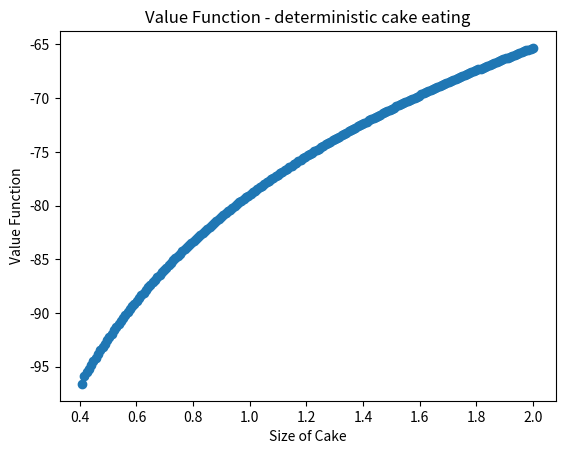
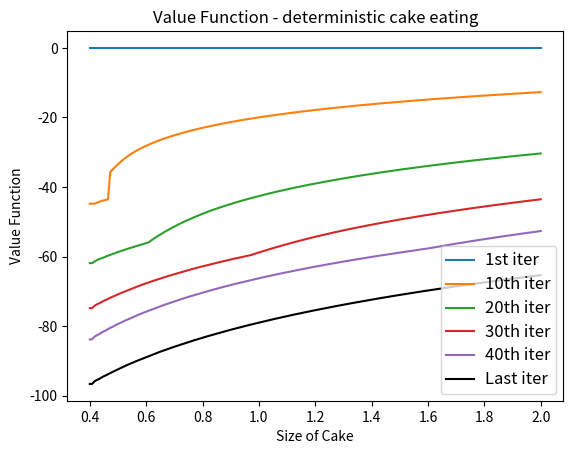
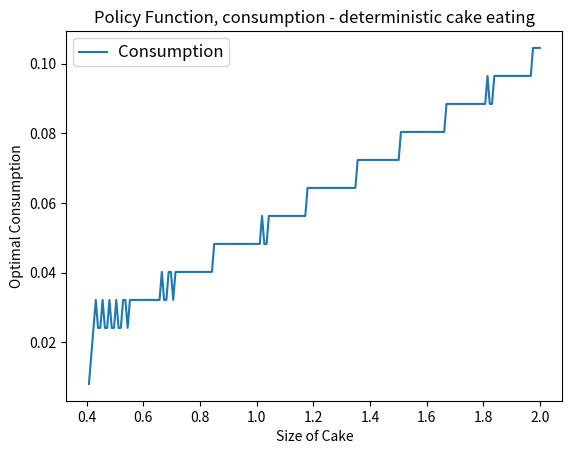
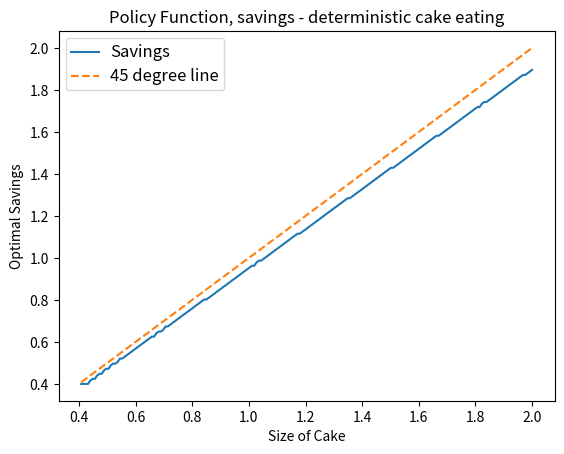
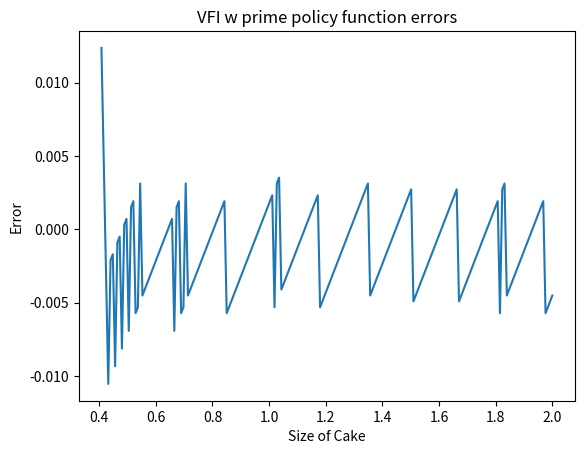
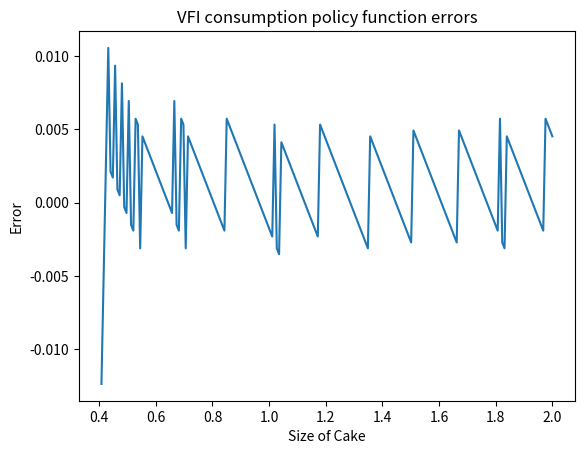
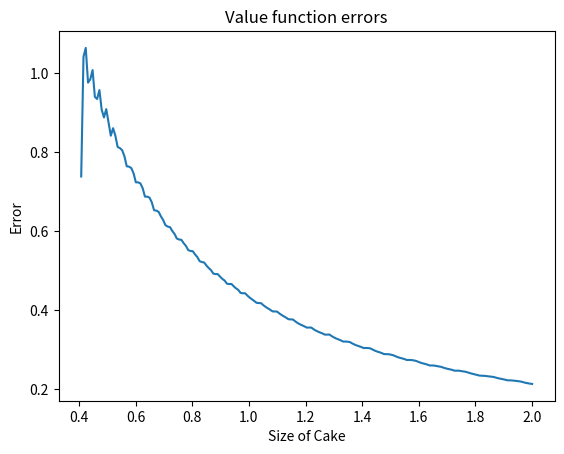
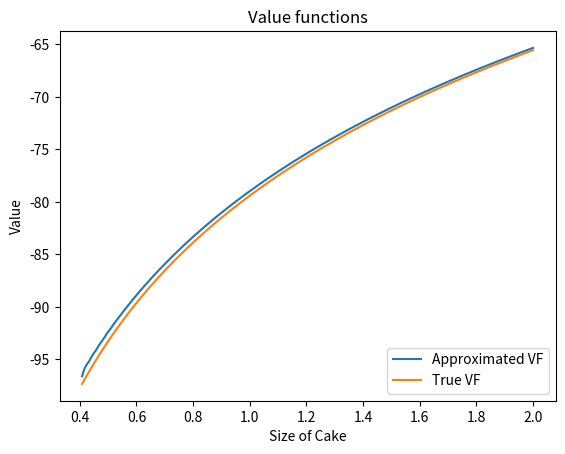

These charts were generated, in order, by the following Python code:
# Import packages
import numpy as np
import matplotlib.pyplot as plt

# to print plots inline
%matplotlib inline

beta = 0.95
sigma = 1.0
R = 1

'''
------------------------------------------------------------------------
Create Grid for State Space    
------------------------------------------------------------------------
lb_w      = scalar, lower bound of cake grid
ub_w      = scalar, upper bound of cake grid 
size_w    = integer, number of grid points in cake state space
w_grid    = vector, size_w x 1 vector of cake grid points 
------------------------------------------------------------------------
'''
lb_w = 0.4 
ub_w = 2.0 
size_w = 200  # Number of grid points
w_grid = np.linspace(lb_w, ub_w, size_w)

'''
------------------------------------------------------------------------
Create grid of current utility values    
------------------------------------------------------------------------
C        = matrix, current consumption (c=w-w')
U        = matrix, current period utility value for all possible
           choices of w and w' (rows are w, columns w')
------------------------------------------------------------------------
'''
C = np.zeros((size_w, size_w)) 
for i in range(size_w): # loop over w
    for j in range(size_w): # loop over w'
        C[i, j] = w_grid[i] - w_grid[j] / R # note that if w'>w, consumption negative
# replace 0 and negative consumption with a tiny value 
# This is a way to impose non-negativity on cons
C[C<=0] = 1e-15
if sigma == 1:
    U = np.log(C)
else:
    U = (C ** (1 - sigma)) / (1 - sigma)
U[C<0] = -9999999

'''
------------------------------------------------------------------------
Value Function Iteration    
------------------------------------------------------------------------
VFtol     = scalar, tolerance required for value function to converge
VFdist    = scalar, distance between last two value functions
VFmaxiter = integer, maximum number of iterations for value function
V         = vector, the value functions at each iteration
Vmat      = matrix, the value for each possible combination of w and w'
Vstore    = matrix, stores V at each iteration 
VFiter    = integer, current iteration number
TV        = vector, the value function after applying the Bellman operator
PF        = vector, indicies of choices of w' for all w 
VF        = vector, the "true" value function
------------------------------------------------------------------------
'''
VFtol = 1e-8 
VFdist = 7.0 
VFmaxiter = 3000 
V = np.zeros(size_w) # initial guess at value function
Vmat = np.zeros((size_w, size_w)) # initialize Vmat matrix
Vstore = np.zeros((size_w, VFmaxiter)) #initialize Vstore array
VFiter = 1 
while VFdist > VFtol and VFiter < VFmaxiter:  
    for i in range(size_w): # loop over w
        for j in range(size_w): # loop over w'
            Vmat[i, j] = U[i, j] + beta * V[j] 
      
    Vstore[:, VFiter] = V.reshape(size_w,) # store value function at each iteration for graphing later
    TV = Vmat.max(1) # apply max operator to Vmat (to get V(w))
    PF = np.argmax(Vmat, axis=1)
    VFdist = (np.absolute(V - TV)).max()  # check distance
    V = TV
    VFiter += 1 
    


if VFiter < VFmaxiter:
    print('Value function converged after this many iterations:', VFiter)
else:
    print('Value function did not converge')            


VF = V # solution to the functional equation

'''
------------------------------------------------------------------------
Find consumption and savings policy functions   
------------------------------------------------------------------------
optW  = vector, the optimal choice of w' for each w
optC  = vector, the optimal choice of c for each c
------------------------------------------------------------------------
'''
optW = w_grid[PF] # tomorrow's optimal cake size (savings function) - pull out from w grid the indexes that we saved as PF
optC = w_grid - optW # optimal consumption - get consumption through the transition eqn


# Plot value function 
plt.figure()
# plt.plot(wvec, VF)
plt.scatter(w_grid[1:], VF[1:])
plt.xlabel('Size of Cake')
plt.ylabel('Value Function')
plt.title('Value Function - deterministic cake eating')
plt.show()

# Plot value function at several iterations
plt.figure()
fig, ax = plt.subplots()
ax.plot(w_grid, Vstore[:,0], label='1st iter')
ax.plot(w_grid, Vstore[:,10], label='10th iter')
ax.plot(w_grid, Vstore[:,20], label='20th iter')
ax.plot(w_grid, Vstore[:,30], label='30th iter')
ax.plot(w_grid, Vstore[:,40], label='40th iter')
ax.plot(w_grid, Vstore[:,VFiter-1], 'k', label='Last iter')
# Now add the legend with some customizations.
legend = ax.legend(loc='lower right', shadow=False)
# Set the fontsize
for label in legend.get_texts():
    label.set_fontsize('large')
for label in legend.get_lines():
    label.set_linewidth(1.5)  # the legend line width
plt.xlabel('Size of Cake')
plt.ylabel('Value Function')
plt.title('Value Function - deterministic cake eating')
plt.show()

#Plot optimal consumption rule as a function of cake size
plt.figure()
fig, ax = plt.subplots()
ax.plot(w_grid[1:], optC[1:], label='Consumption')
# Now add the legend with some customizations.
legend = ax.legend(loc='upper left', shadow=False)
# Set the fontsize
for label in legend.get_texts():
    label.set_fontsize('large')
for label in legend.get_lines():
    label.set_linewidth(1.5)  # the legend line width
plt.xlabel('Size of Cake')
plt.ylabel('Optimal Consumption')
plt.title('Policy Function, consumption - deterministic cake eating')
plt.show()

#Plot cake to leave rule as a function of cake size
plt.figure()
fig, ax = plt.subplots()
ax.plot(w_grid[1:], optW[1:], label='Savings')
ax.plot(w_grid[1:], w_grid[1:], '--', label='45 degree line')
# Now add the legend with some customizations.
legend = ax.legend(loc='upper left', shadow=False)
# Set the fontsize
for label in legend.get_texts():
    label.set_fontsize('large')
for label in legend.get_lines():
    label.set_linewidth(1.5)  # the legend line width
plt.xlabel('Size of Cake')
plt.ylabel('Optimal Savings')
plt.title('Policy Function, savings - deterministic cake eating')
plt.show()

Wprime_errors = optW - beta * w_grid

# Plot policy function approximation errors
plt.figure()
plt.plot(w_grid[1:], Wprime_errors[1:])
plt.xlabel('Size of Cake')
plt.ylabel('Error')
plt.title('VFI w prime policy function errors')
plt.show()

C_errors = optC - (1 - beta) * w_grid
# Plot policy function approximation errors
plt.figure()
plt.plot(w_grid[1:], C_errors[1:])
plt.xlabel('Size of Cake')
plt.ylabel('Error')
plt.title('VFI consumption policy function errors')
plt.show()

# Compute true value function if u(c)=log(c)
B = 1 / (1 - beta)
A = B * np.log(1 - beta) + B * B * beta * np.log(R * beta)
true_VF = A + B * np.log(w_grid)
VF_errors = VF - true_VF
# Plot value function approximation errors
plt.figure()
plt.plot(w_grid[1:], VF_errors[1:])
plt.xlabel('Size of Cake')
plt.ylabel('Error')
plt.title('Value function errors')
plt.show()

# Plot true and found value functions
plt.figure()
plt.plot(w_grid[1:], VF[1:], label='Approximated VF')
plt.plot(w_grid[1:], true_VF[1:], label='True VF')
plt.xlabel('Size of Cake')
plt.ylabel('Value')
plt.title('Value functions')
plt.legend(loc='lower right')
plt.show()